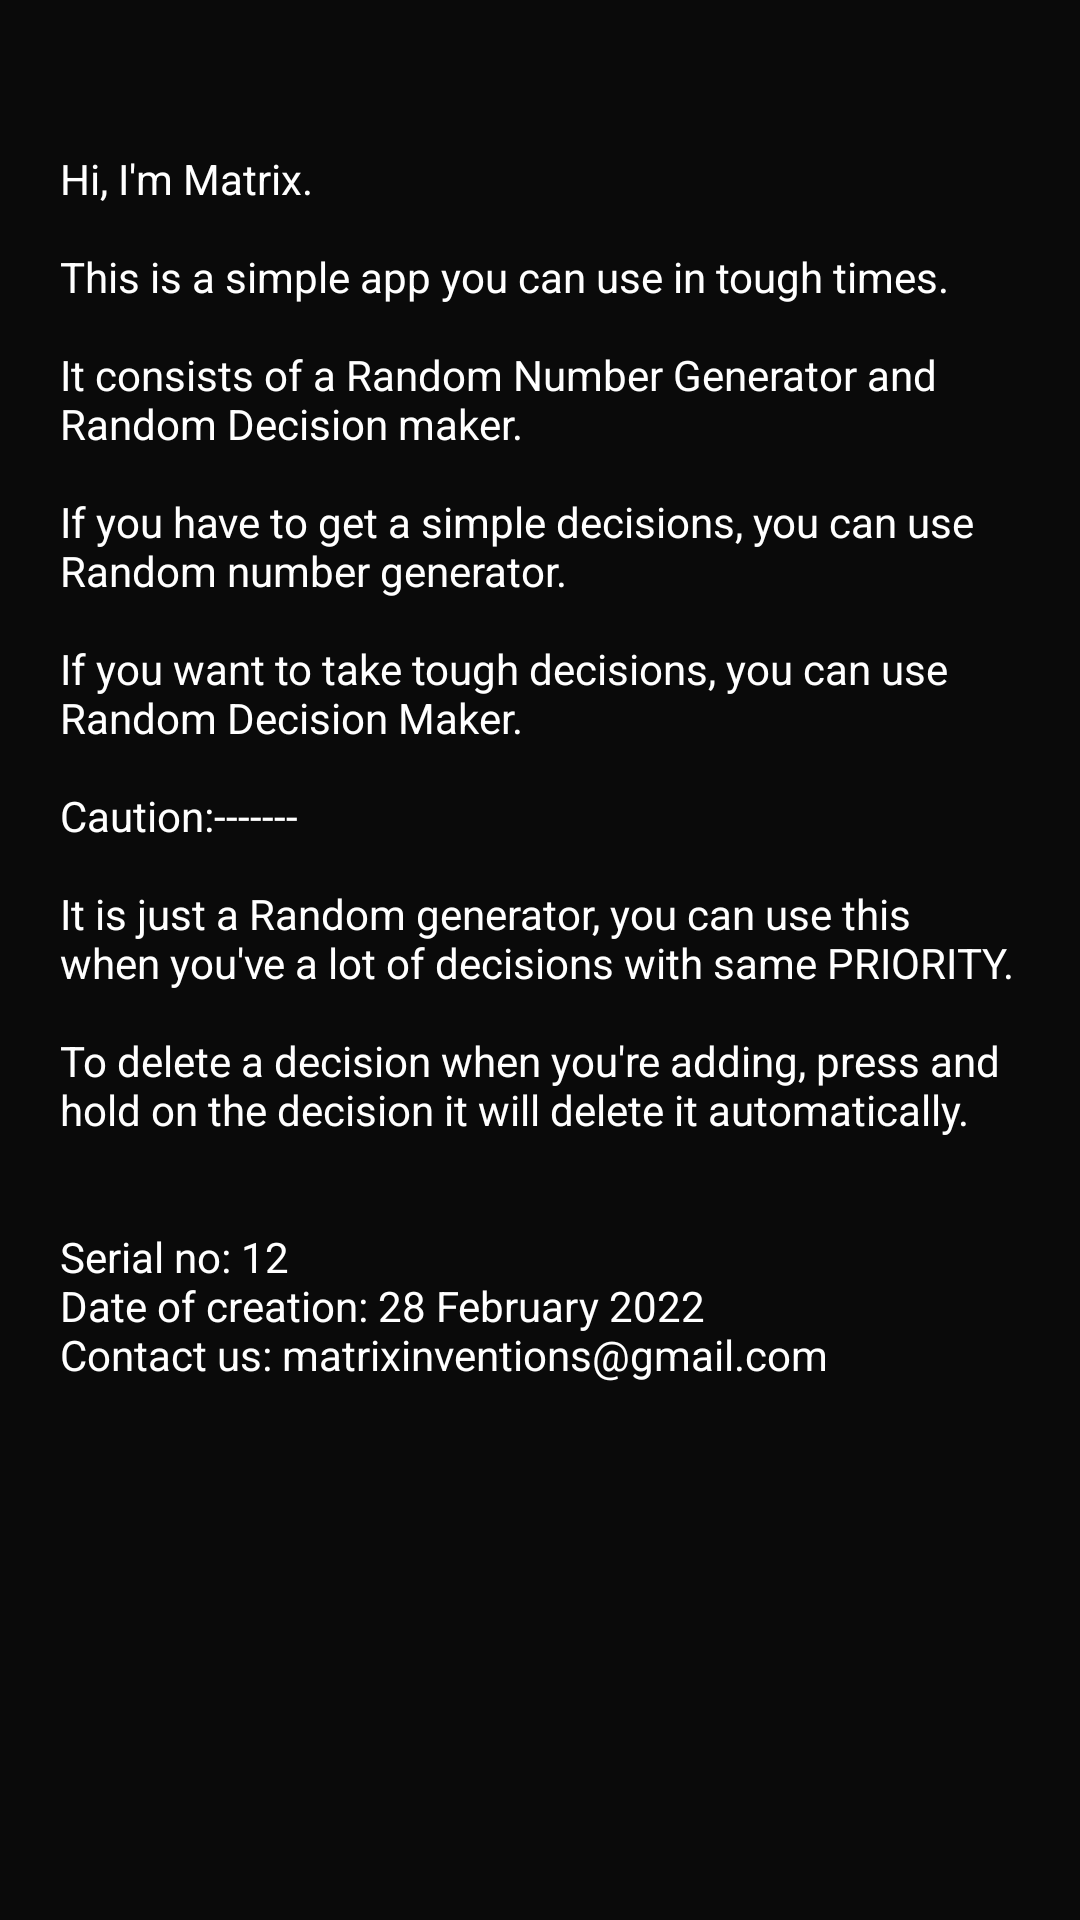

Layout XML and referenced resources for this Android screen:
<!-- AndroidManifest.xml: application theme Theme.DecisionMaker -->
<!-- res/layout/activity_about.xml -->
<?xml version="1.0" encoding="utf-8"?>
<LinearLayout xmlns:android="http://schemas.android.com/apk/res/android"
    xmlns:app="http://schemas.android.com/apk/res-auto"
    xmlns:tools="http://schemas.android.com/tools"
    android:layout_width="match_parent"
    android:layout_height="match_parent"
    android:background="#0A0A0A"
    android:padding="10dp"
    tools:context=".AboutActivity">

    <ScrollView
        android:layout_width="match_parent"
        android:layout_height="match_parent"
        android:layout_marginTop="30dp"
        tools:ignore="SpeakableTextPresentCheck">

        <LinearLayout
            android:layout_width="match_parent"
            android:layout_height="wrap_content"
            android:orientation="vertical">

            <TextView
                android:id="@+id/textView3"
                android:layout_width="match_parent"
                android:layout_height="wrap_content"
                android:padding="10dp"
                android:text="@string/about_application"
                android:textColor="#FFFFFF" />
        </LinearLayout>
    </ScrollView>
</LinearLayout>
<!-- resources referenced by this layout -->
<resources>
  <string name="about_application">Hi, I\'m Matrix.\n\nThis is a simple app you can use in tough times.\n\nIt consists of a Random Number Generator and Random Decision maker.\n\nIf you have to get a simple decisions, you can use Random number generator.\n\nIf you want to take tough decisions, you can use Random Decision Maker. \n\nCaution:-------\n\nIt is just a Random generator, you can use this when you\'ve a lot of decisions with same PRIORITY.\n\nTo delete a decision when you\'re adding, press and hold on the decision it will delete it automatically.\n\n\nSerial no: 12\nDate of creation: 28 February 2022\nContact us: matrixinventions@gmail.com</string>
  <style name="Theme.DecisionMaker" parent="Theme.MaterialComponents.DayNight.DarkActionBar">
          
          <item name="colorPrimary">@color/purple_500</item>
          <item name="colorPrimaryVariant">@color/purple_700</item>
          <item name="colorOnPrimary">@color/white</item>
          
          <item name="colorSecondary">@color/teal_200</item>
          <item name="colorSecondaryVariant">@color/teal_700</item>
          <item name="colorOnSecondary">@color/black</item>
          
          <item name="android:statusBarColor" tools:targetApi="l">@color/statusBarColor</item>
          <item name="toolbarStyle">@style/ToolbarStyle</item>
          
      </style>
  <color name="purple_500">#FF6200EE</color>
  <color name="purple_700">#FF3700B3</color>
  <color name="white">#FFFFFFFF</color>
  <color name="teal_200">#FF03DAC5</color>
  <color name="teal_700">#FF018786</color>
  <color name="black">#FF000000</color>
  <color name="statusBarColor">#0A0A0A</color>
  <style name="ToolbarStyle" parent="Widget.AppCompat.Toolbar">
          <item name="android:background">@drawable/toolbar_background</item>
      </style>
</resources>
